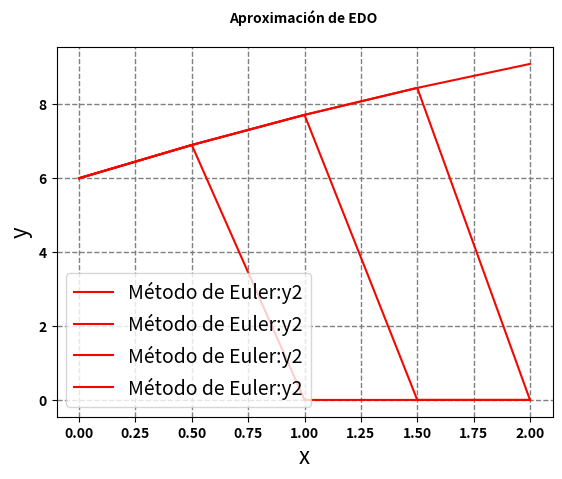

The script that saved this image:
import numpy as np
import matplotlib.pyplot as plt
import sys;


### Función del método de Euler
def metodo_euler_multiple(x,y0,h):    
    ### Número de EDOs a resolver    
    n    = len(y0)    
    y    = np.zeros([len(x),n])    
    y[0] = y0    
    # sys.exit()    
    for i in range(1,len(x),1):        
        y[i] = y[i-1] + np.array(fx_edo(x[i-1],y[i-1]))*h   
        #End for    

        #Impresión en pantalla    
        print("Método de Euler para el sistema de EDOs")    
        for i in range(0,len(x),1):        
            print("x:",x[i],"\t",end=' ')        
            for j in range(0,n,1,):            
                print("y",j+1,":",y[i,j],"\t",end= ' ')        
            #End for        
            print('')    
        #End for        
        
        fig = plt.figure(figsize=(6,5))    
        colors = plt.get_cmap('jet')(np.linspace(0.1, 0.9,n))   
        for i in range(0,n,1):        
            plt.plot(x,y[:,i],'-',color=colors[i],lw = 1.5,label='Método de Euler:y'+str(i+1))      
            plt.legend(frameon=True,fontsize=14,loc=0,ncol=1)    
            plt.yticks(fontsize=10)    
            plt.xlabel("x",fontsize = 16, color = 'black')    
            plt.ylabel("y",fontsize = 16, color = 'black')    
            titulog = 'Fig_metodo_euler.png'    
            plt.title('Aproximación de EDO \n',fontsize=10,fontweight='bold')    
            plt.grid(True)    
            plt.grid(color = '0.5', linestyle = '--',linewidth = 1)    
            plt.xticks(rotation=0,fontweight='bold')    
            plt.yticks(fontweight='bold')    
            plt.show()    
            plt.savefig(titulog, dpi = 600)    
            # fig.clear()    
            plt.close(fig)
            
#End function

""" ZDeclaración de parámetros"""
# ### Condiciones iniciales
x0 = 0.0                # Valor de variable independiente inicial
y0 = np.array([4,6])    # Valor de variables dependientes iniciales
### Valor final de variable independiente
xf = 2.0
### Intervalo o paso
h  = 0.5
### Variables de x a evaluar
x = np.arange(x0,xf+h,h)
### Declaración de EDO
def fx_edo(x,y):    
    fx1 = -0.5*y[0]    
    fx2 = 4-0.3*y[1]-0.1*y[0]    
    return fx1,fx2
#End function### Llamado del método
metodo_euler_multiple(x,y0,h)